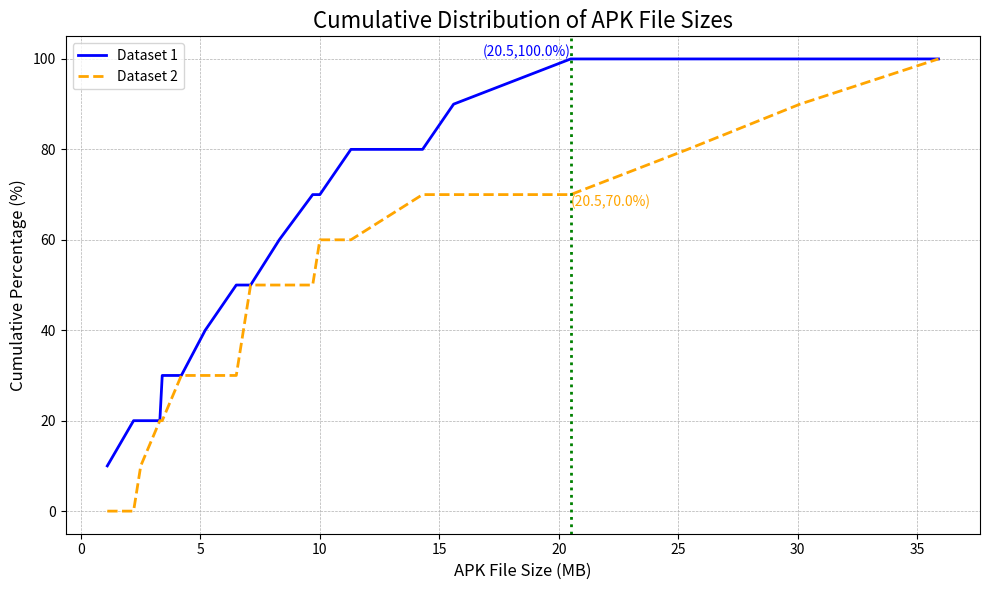

Write the Python code that produced this figure.
import numpy as np
import matplotlib.pyplot as plt


def doPlot(dataset1, dataset2):
    combined_file_sizes = np.sort(np.unique(np.concatenate((dataset1, dataset2))))
    cdf1 = compute_cdf(dataset1, combined_file_sizes)
    cdf2 = compute_cdf(dataset2, combined_file_sizes)

    # Step 3: Calculate the absolute differences between the two CDFs at each x-value
    differences = np.abs(cdf1 - cdf2)

    # Step 4: Find the x-value where the difference is maximized
    max_diff_index = np.argmax(differences)
    max_diff_x = combined_file_sizes[max_diff_index]
    max_diff_y1 = cdf1[max_diff_index]
    max_diff_y2 = cdf2[max_diff_index]

    # Step 5: Plot the cumulative distributions for both datasets
    plt.figure(figsize=(10, 6))

    # Plot for dataset1
    plt.plot(combined_file_sizes, cdf1, label='Dataset 1', linestyle='-', linewidth=2, color='blue')

    # Plot for dataset2
    plt.plot(combined_file_sizes, cdf2, label='Dataset 2', linestyle='--', linewidth=2, color='orange')

    # Step 6: Add a vertical auxiliary line at the point of maximum difference
    plt.axvline(x=max_diff_x, color='green', linestyle=':', linewidth=2)
    plt.text(max_diff_x, max_diff_y1, f'({max_diff_x:.1f},{max_diff_y1:.1f}%)', color='blue', ha='right', va='bottom', fontsize=10)
    plt.text(max_diff_x, max_diff_y2, f'({max_diff_x:.1f},{max_diff_y2:.1f}%)', color='orange', ha='left', va='top', fontsize=10)

    # Step 7: Customize the plot
    plt.xlabel('APK File Size (MB)', fontsize=12)
    plt.ylabel('Cumulative Percentage (%)', fontsize=12)
    plt.title('Cumulative Distribution of APK File Sizes', fontsize=16)
    plt.grid(True, which='both', linestyle='--', linewidth=0.5)
    plt.legend()
    plt.tight_layout()

    # Show the plot
    plt.show()


def compute_cdf(data, x_values):
    data_sorted = np.sort(data)
    cdf = np.searchsorted(data_sorted, x_values, side='right') / len(data) * 100
    return cdf


if __name__ == "__main__":
    # Two datasets of APK file sizes (in MB), for demonstration purposes:
    dataset1 = [1.1, 5.2, 3.4, 6.5, 2.2, 8.3, 9.7, 11.3, 15.6, 20.5]  # Replace with actual dataset 1
    dataset2 = [2.5, 7.1, 4.2, 10.0, 14.3, 3.3, 6.8, 25.4, 30.1, 35.9]  # Replace with actual dataset 2
    doPlot(dataset1, dataset2)
